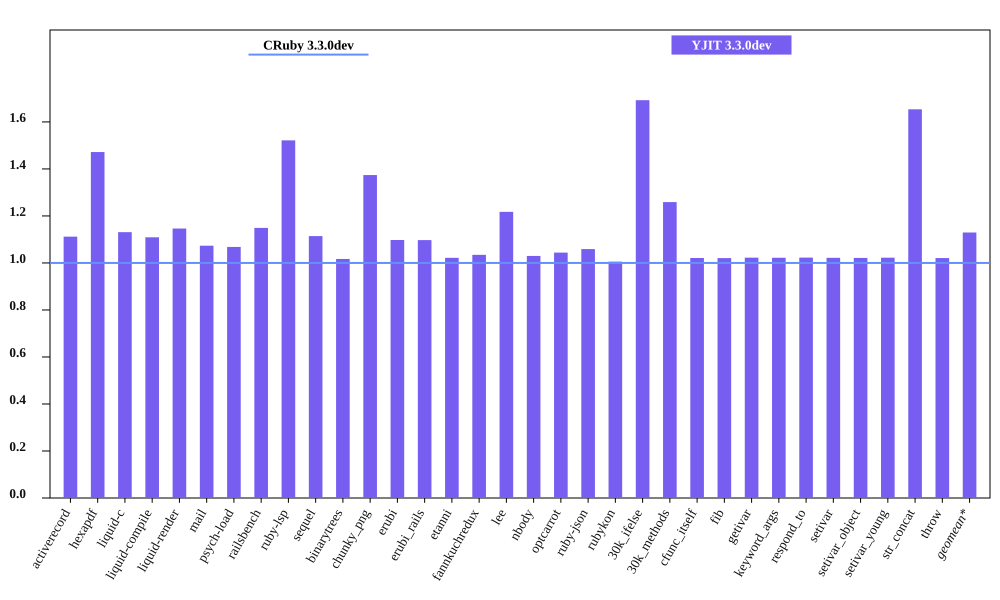

The data file committed next to this chart (first rows):
bench, CRuby 3.3.0dev mem (MiB), YJIT 3.3.0dev mem (MiB), Inline Code, Outlined Code, YJIT Mem overhead
activerecord, 49.03, 54.52, 2, 1
hexapdf, 193.7, 285, 2, 2
liquid-c, 31.72, 35.88, 1, 1
liquid-compile, 28.58, 31.7, 1, 1
liquid-render, 30.65, 35.14, 1, 1
mail, 41.16, 44.18, 1, 1
psych-load, 29.54, 31.55, 1, 1
railsbench, 102.9, 118.3, 4, 3
ruby-lsp, 82.99, 126.3, 8, 5
sequel, 32.36, 36.06, 1, 1
binarytrees, 21.61, 21.97, 1, 1
chunky_png, 49.95, 68.63, 1, 1
erubi, 24.44, 26.82, 1, 1
erubi_rails, 83.81, 91.96, 3, 2
etanni, 19.19, 19.61, 1, 1
fannkuchredux, 15.86, 16.4, 1, 1
lee, 25.32, 30.82, 1, 1
nbody, 15.73, 16.2, 1, 1
optcarrot, 54.08, 56.46, 1, 1
ruby-json, 16.42, 17.39, 1, 1
rubykon, 243.7, 245.1, 1, 1
30k_ifelse, 57.66, 97.59, 8, 7
30k_methods, 48.03, 60.47, 3, 3
cfunc_itself, 15.7, 16.03, 1, 1
fib, 15.7, 16.02, 1, 1
getivar, 15.77, 16.12, 1, 1
keyword_args, 15.7, 16.05, 1, 1
respond_to, 15.77, 16.12, 1, 1
setivar, 15.77, 16.11, 1, 1
setivar_object, 15.7, 16.04, 1, 1
setivar_young, 15.7, 16.05, 1, 1
str_concat, 41.95, 69.36, 1, 1
throw, 15.76, 16.09, 1, 1
